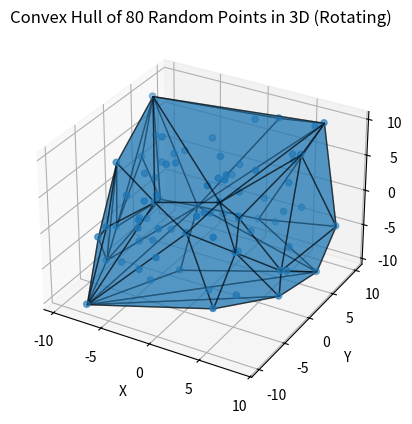

Recreate this plot in Python.
import numpy as np
from scipy.spatial import ConvexHull
import matplotlib.pyplot as plt
from mpl_toolkits.mplot3d.art3d import Poly3DCollection
import matplotlib.animation as animation

def generate_random_points(n=80, lower=-10, upper=10):
    """Generate n random points in 3D space within a given range."""
    return np.random.uniform(lower, upper, (n, 3))

def compute_convex_hull(points):
    """Compute the convex hull of a given set of 3D points using Quickhull."""
    hull = ConvexHull(points)
    return hull

def plot_convex_hull_animated(points, hull):
    """Plot the convex hull in 3D with rotation."""
    fig = plt.figure()
    ax = fig.add_subplot(111, projection='3d')

    ax.scatter(points[:, 0], points[:, 1], points[:, 2], marker='o')

    # Draw the triangular faces
    for simplex in hull.simplices:
        tri = [points[simplex[i]] for i in range(3)]
        ax.add_collection3d(Poly3DCollection([tri], alpha=0.5, edgecolor='k'))

    ax.set_xlabel('X')
    ax.set_ylabel('Y')
    ax.set_zlabel('Z')
    plt.title('Convex Hull of 80 Random Points in 3D (Rotating)')

    def update(frame):
        ax.view_init(elev=20, azim=frame)

    ani = animation.FuncAnimation(fig, update, frames=np.arange(0, 360, 2), interval=50)
    plt.show()

# Generate random points in 3D
points = generate_random_points()

# Compute the convex hull
hull = compute_convex_hull(points)

# Plot the convex hull with rotation
plot_convex_hull_animated(points, hull)
